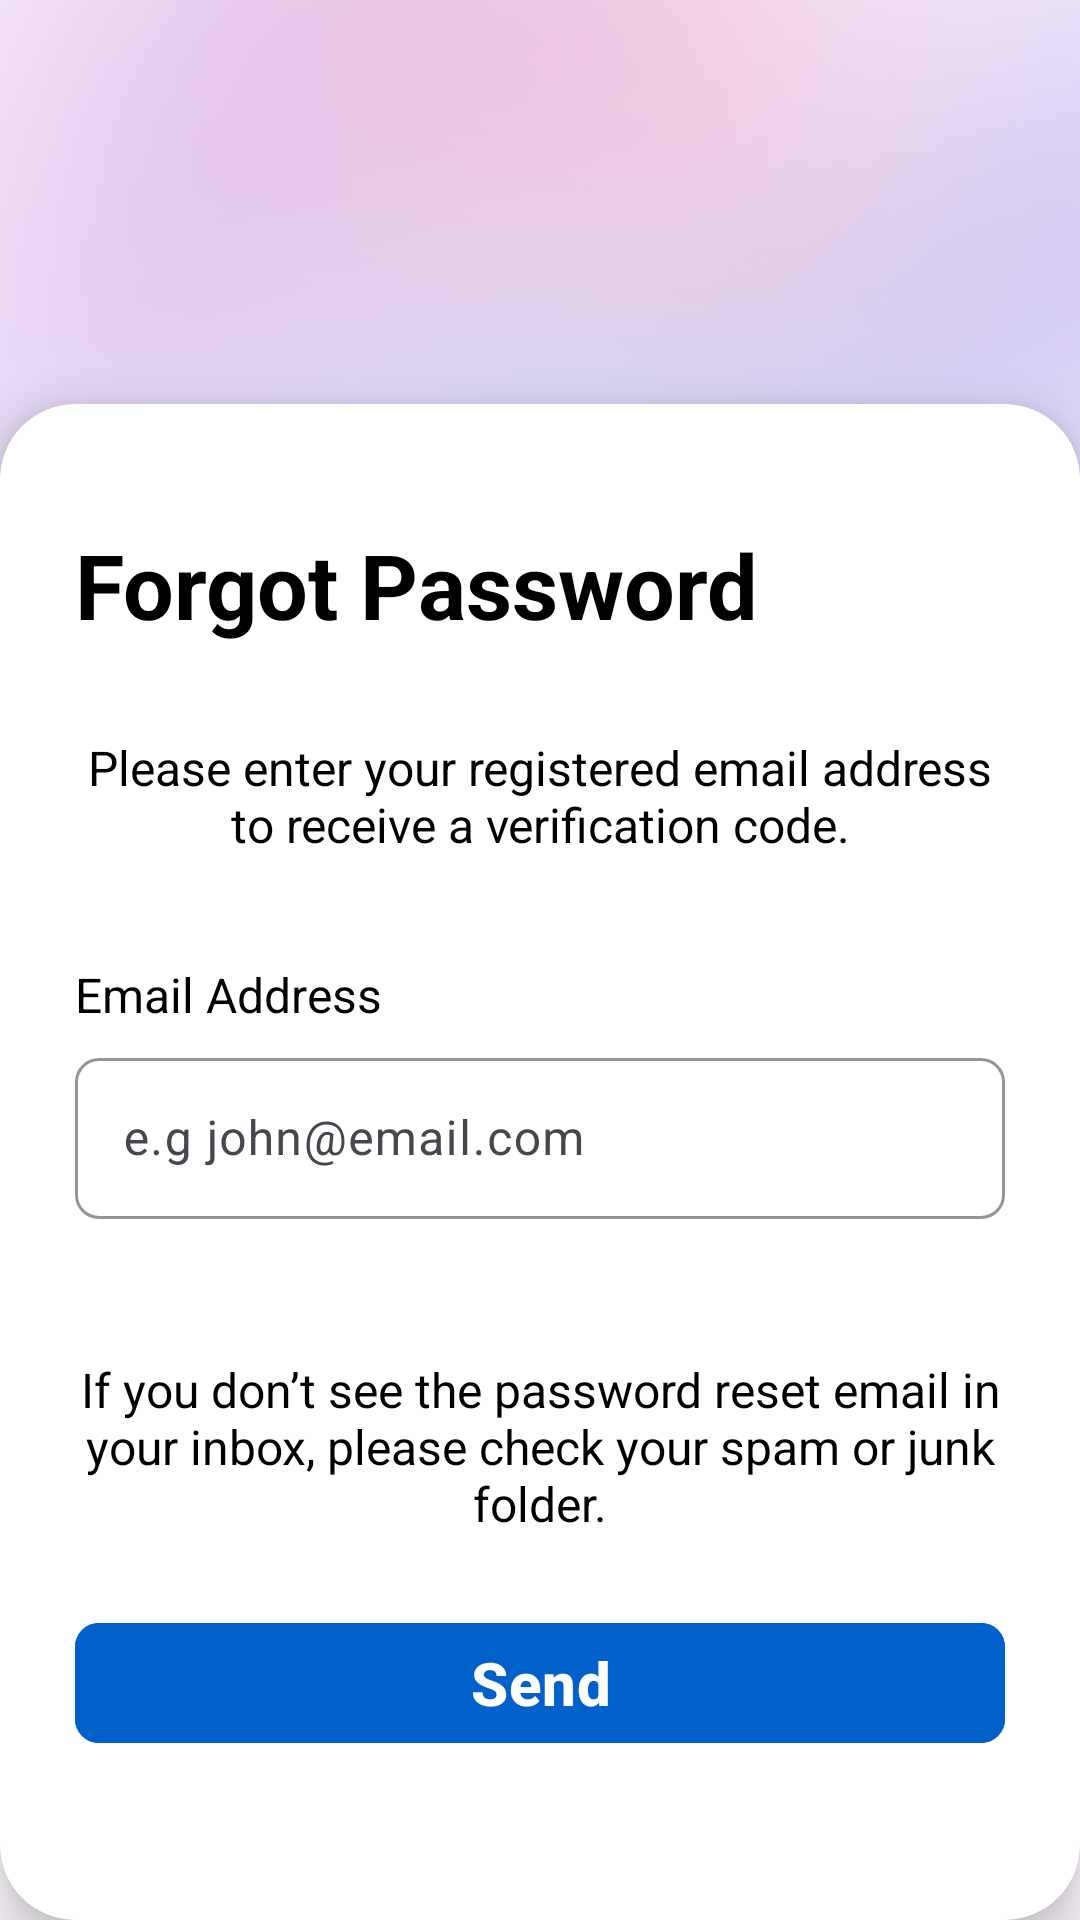

This screen was rendered from an Android layout file. Write that file and the resources it references.
<!-- AndroidManifest.xml: application theme Theme.AquaLink -->
<!-- res/layout/forgot_password.xml -->
<?xml version="1.0" encoding="utf-8"?>
<androidx.constraintlayout.widget.ConstraintLayout xmlns:android="http://schemas.android.com/apk/res/android"
    xmlns:app="http://schemas.android.com/apk/res-auto"
    xmlns:tools="http://schemas.android.com/tools"
    android:id="@+id/forgot_password"
    android:layout_width="match_parent"
    android:layout_height="match_parent"
    tools:context=".ForgotPasswordActivity">



    <ImageView
        android:id="@+id/bgImage"
        android:layout_width="0dp"
        android:layout_height="0dp"
        android:alpha="0.25"
        android:scaleType="centerCrop"
        android:src="@drawable/background"
        app:layout_constraintBottom_toBottomOf="parent"
        app:layout_constraintDimensionRatio="1:1"
        app:layout_constraintEnd_toEndOf="parent"
        app:layout_constraintHorizontal_bias="0.0"
        app:layout_constraintStart_toStartOf="parent"
        app:layout_constraintTop_toTopOf="parent"
        app:layout_constraintVertical_bias="0.0" />

    <androidx.cardview.widget.CardView
        android:layout_width="match_parent"
        android:layout_height="wrap_content"
        app:cardCornerRadius="25dp"
        app:cardElevation="10dp"
        app:cardUseCompatPadding="false"
        app:layout_constraintBottom_toBottomOf="parent"
        android:outlineAmbientShadowColor="@color/black"
        android:backgroundTint="@color/white">

        <LinearLayout
            android:layout_width="match_parent"
            android:layout_height="wrap_content"
            android:orientation="vertical">

            <LinearLayout
                android:layout_width="match_parent"
                android:layout_height="match_parent"
                android:orientation="vertical"
                android:padding="25dp"
                android:layout_marginTop="">

                <TextView
                    android:layout_width="wrap_content"
                    android:layout_height="wrap_content"
                    android:text="@string/lbl_forgot_password"
                    android:textColor="@color/black"
                    android:textSize="30sp"
                    android:textStyle="bold"
                    android:layout_marginTop="15dp"
                    android:layout_marginBottom="15dp"/>

                <TextView
                    android:layout_width="match_parent"
                    android:layout_height="wrap_content"
                    android:text="@string/lbl_forgot_password_instructions"
                    android:gravity="center"
                    android:textColor="@color/black"
                    android:layout_marginTop="15dp"
                    android:layout_marginBottom="15dp"
                    android:textSize="16sp"/>

                <TextView
                    android:layout_width="wrap_content"
                    android:layout_height="wrap_content"
                    android:text="@string/lbl_email"
                    android:textColor="@color/black"
                    android:textSize="16sp"
                    android:textStyle="normal"
                    android:layout_marginTop="20dp"
                    android:layout_marginBottom="5dp"/>

                <com.google.android.material.textfield.TextInputLayout
                    android:layout_width="match_parent"
                    android:layout_height="wrap_content"
                    android:layout_marginBottom="16dp"
                    app:boxStrokeWidth="1dp"
                    app:boxStrokeColor="@color/stroke"
                    app:boxCornerRadiusTopStart="8dp"
                    app:boxCornerRadiusTopEnd="8dp"
                    app:boxCornerRadiusBottomStart="8dp"
                    app:boxCornerRadiusBottomEnd="8dp">

                    <com.google.android.material.textfield.TextInputEditText
                        android:id="@+id/txtEmail"
                        android:layout_width="match_parent"
                        android:layout_height="wrap_content"
                        android:hint="@string/txt_email_hint"
                        android:inputType="textEmailAddress"
                        android:padding="16dp"
                        android:textSize="16sp"
                        android:layout_marginBottom="20dp"/>

                </com.google.android.material.textfield.TextInputLayout>

                <TextView
                    android:layout_width="match_parent"
                    android:layout_height="wrap_content"
                    android:text="@string/lbl_forgot_password_instructions_for_check_spam"
                    android:gravity="center"
                    android:textColor="@color/black"
                    android:layout_marginTop="10dp"
                    android:textSize="16sp"
                    android:layout_marginBottom="25dp"/>

                
                <com.google.android.material.button.MaterialButton
                    android:id="@+id/btnSend"
                    android:layout_width="match_parent"
                    android:layout_height="wrap_content"
                    app:cornerRadius="8dp"
                    android:backgroundTint="@color/theme_blue"
                    android:text="@string/btn_send"
                    android:textStyle="bold"
                    android:textSize="20sp"
                    android:layout_marginBottom="30dp"/>

            </LinearLayout>


        </LinearLayout>


    </androidx.cardview.widget.CardView>








</androidx.constraintlayout.widget.ConstraintLayout>
<!-- resources referenced by this layout -->
<resources>
  <color name="black">#FF000000</color>
  <color name="stroke">#E0E0E0</color>
  <color name="theme_blue">#0061CB</color>
  <color name="white">#FFFFFFFF</color>
  <!-- drawable background: png bitmap (drawable, 969050 bytes) -->
  <string name="btn_send">Send</string>
  <string name="lbl_email">Email Address</string>
  <string name="lbl_forgot_password">Forgot Password</string>
  <string name="lbl_forgot_password_instructions">Please enter your registered email address to receive a verification code.</string>
  <string name="lbl_forgot_password_instructions_for_check_spam">If you don’t see the password reset email in your inbox, please check your spam or junk folder.</string>
  <string name="txt_email_hint">Enter your email address</string>
  <style name="Theme.AquaLink" parent="Theme.Material3.Light.NoActionBar" />
</resources>
